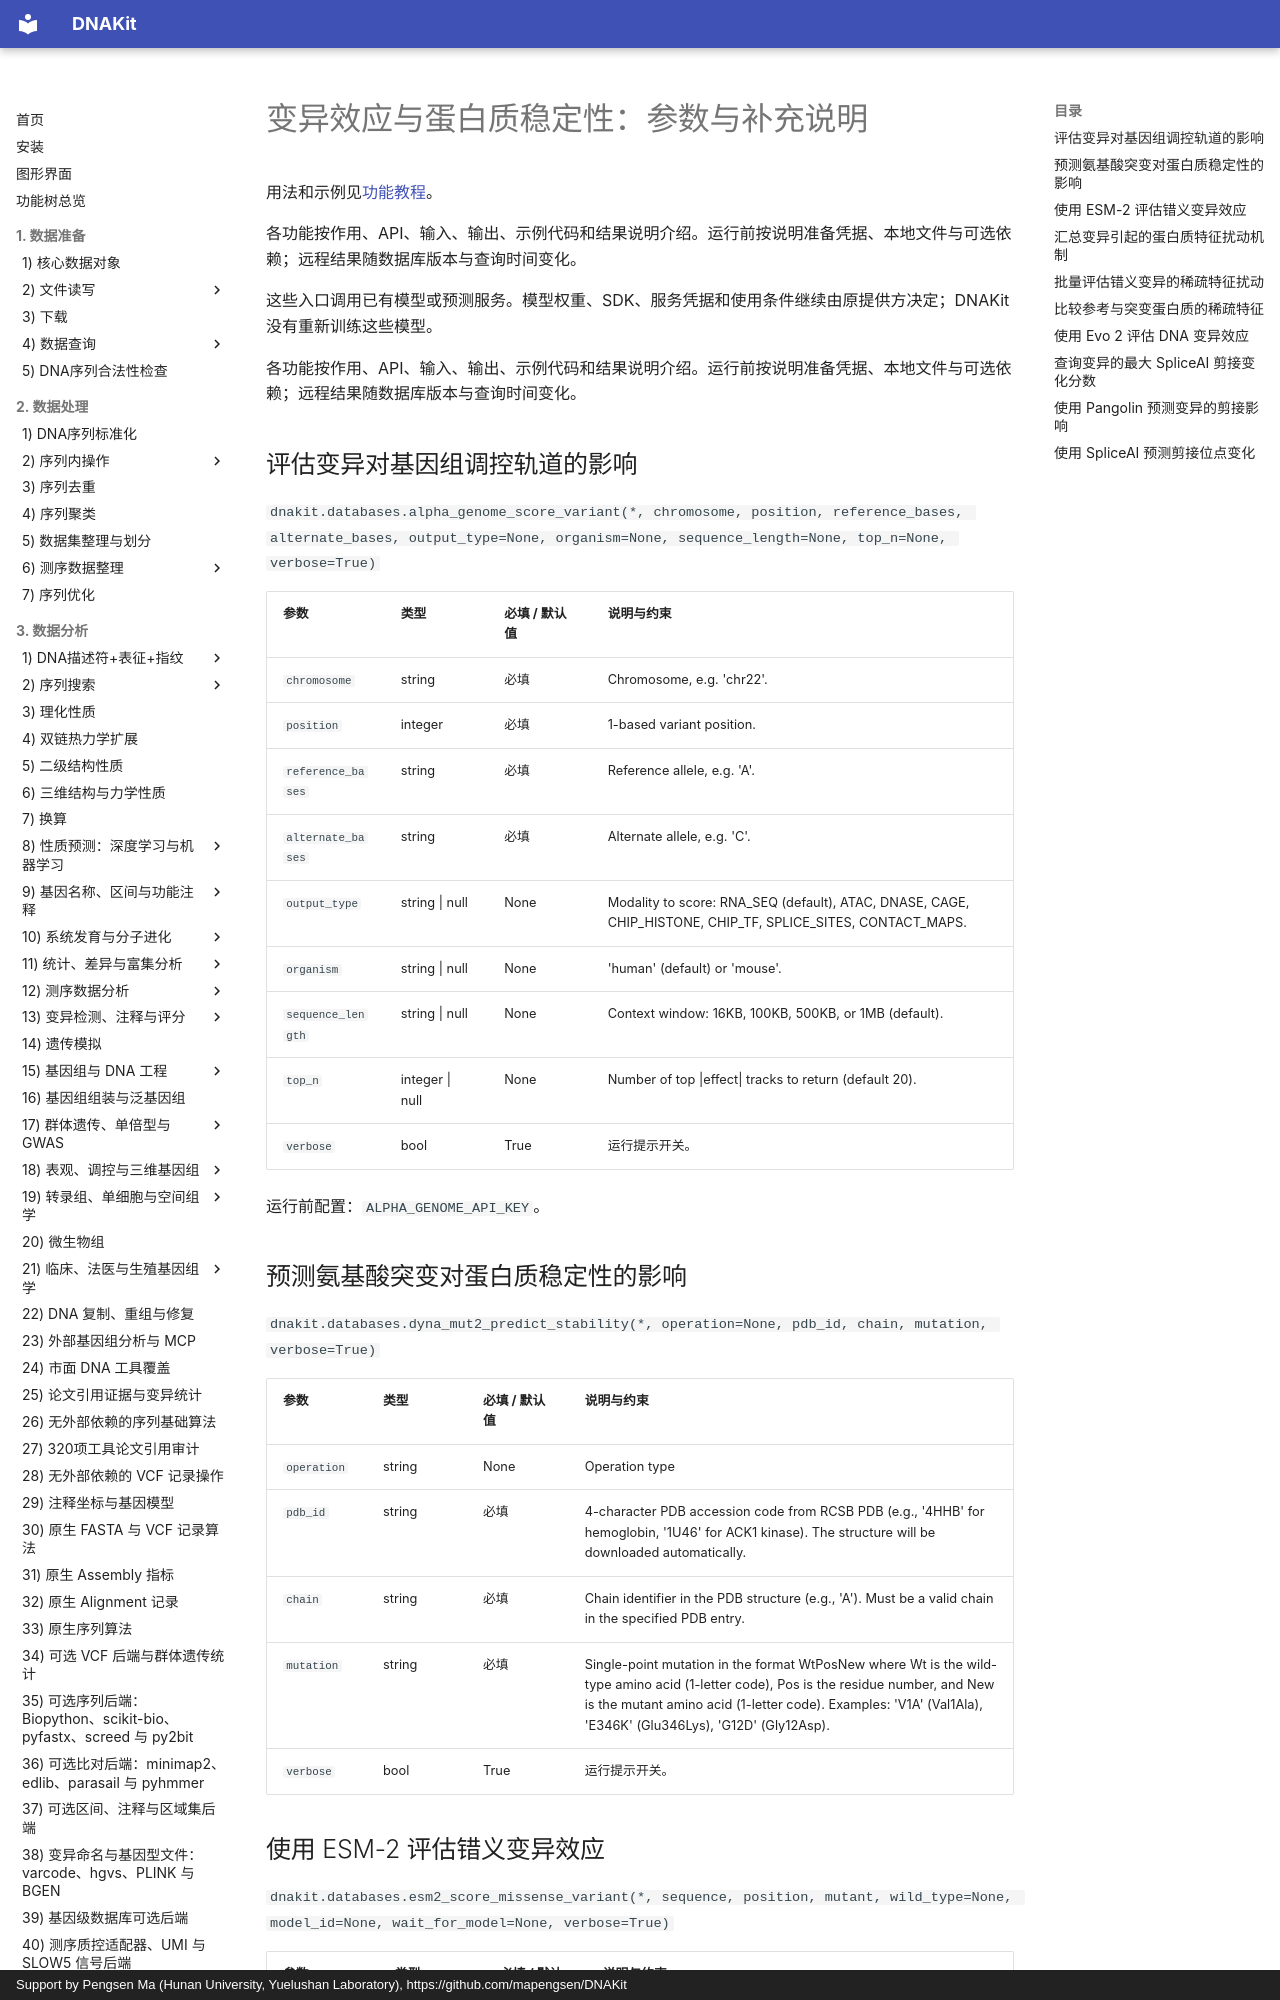

repository: mapengsen/DNAKit · page: faq/api/23_prediction_variant_effects/index.html · generator: mkdocs · copyright: Support by Pengsen Ma (Hunan University, Yuelushan Laboratory), https://github.com/mapengsen/DNAKit

# 变异效应与蛋白质稳定性：参数与补充说明

用法和示例见[功能教程](../../api/features/23_prediction_variant_effects.md)。

各功能按作用、API、输入、输出、示例代码和结果说明介绍。运行前按说明准备凭据、本地文件与可选依赖；远程结果随数据库版本与查询时间变化。

这些入口调用已有模型或预测服务。模型权重、SDK、服务凭据和使用条件继续由原提供方决定；DNAKit 没有重新训练这些模型。

各功能按作用、API、输入、输出、示例代码和结果说明介绍。运行前按说明准备凭据、本地文件与可选依赖；远程结果随数据库版本与查询时间变化。

## 评估变异对基因组调控轨道的影响 {#dnakit.databases.alpha_genome_score_variant-parameters}

`dnakit.databases.alpha_genome_score_variant(*, chromosome, position, reference_bases, alternate_bases, output_type=None, organism=None, sequence_length=None, top_n=None, verbose=True)`

| 参数 | 类型 | 必填 / 默认值 | 说明与约束 |
| --- | --- | --- | --- |
| `chromosome` | string | 必填 | Chromosome, e.g. &#x27;chr22&#x27;. |
| `position` | integer | 必填 | 1-based variant position. |
| `reference_bases` | string | 必填 | Reference allele, e.g. &#x27;A&#x27;. |
| `alternate_bases` | string | 必填 | Alternate allele, e.g. &#x27;C&#x27;. |
| `output_type` | string &#124; null | None | Modality to score: RNA_SEQ (default), ATAC, DNASE, CAGE, CHIP_HISTONE, CHIP_TF, SPLICE_SITES, CONTACT_MAPS. |
| `organism` | string &#124; null | None | &#x27;human&#x27; (default) or &#x27;mouse&#x27;. |
| `sequence_length` | string &#124; null | None | Context window: 16KB, 100KB, 500KB, or 1MB (default). |
| `top_n` | integer &#124; null | None | Number of top &#124;effect&#124; tracks to return (default 20). |
| `verbose` | bool | True | 运行提示开关。 |

运行前配置：`ALPHA_GENOME_API_KEY`。


## 预测氨基酸突变对蛋白质稳定性的影响 {#dnakit.databases.dyna_mut2_predict_stability-parameters}

`dnakit.databases.dyna_mut2_predict_stability(*, operation=None, pdb_id, chain, mutation, verbose=True)`

| 参数 | 类型 | 必填 / 默认值 | 说明与约束 |
| --- | --- | --- | --- |
| `operation` | string | None | Operation type {&quot;enum&quot;: &#91;&quot;predict_stability&quot;&#93;, &quot;default&quot;: &quot;predict_stability&quot;} |
| `pdb_id` | string | 必填 | 4-character PDB accession code from RCSB PDB (e.g., &#x27;4HHB&#x27; for hemoglobin, &#x27;1U46&#x27; for ACK1 kinase). The structure will be downloaded automatically. |
| `chain` | string | 必填 | Chain identifier in the PDB structure (e.g., &#x27;A&#x27;). Must be a valid chain in the specified PDB entry. |
| `mutation` | string | 必填 | Single-point mutation in the format WtPosNew where Wt is the wild-type amino acid (1-letter code), Pos is the residue number, and New is the mutant amino acid (1-letter code). Examples: &#x27;V1A&#x27; (Val1Ala), &#x27;E346K&#x27; (Glu346Lys), &#x27;G12D&#x27; (Gly12Asp). |
| `verbose` | bool | True | 运行提示开关。 |
